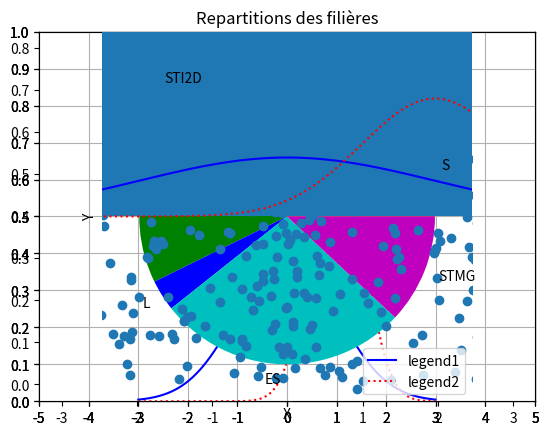

The matplotlib source for this figure:
%matplotlib inline
from scipy.stats import norm
import matplotlib.pyplot as plt
import numpy as np

x = np.arange(-3, 3, 0.01)

plt.plot(x, norm.pdf(x))
plt.show()

plt.plot(x, norm.pdf(x))
plt.plot(x, norm.pdf(x, 1.0, 0.5))
plt.show()

plt.plot(x, norm.pdf(x))
plt.plot(x, norm.pdf(x, 1.0, 0.5))
plt.savefig('POC.png', format='png')

axes = plt.axes()
axes.set_xlim([-5, 5])
axes.set_ylim([0, 1.0])
axes.set_xticks([-5, -4, -3, -2, -1, 0, 1, 2, 3, 4, 5])
axes.set_yticks([0, 0.1, 0.2, 0.3, 0.4, 0.5, 0.6, 0.7, 0.8, 0.9, 1.0])
plt.plot(x, norm.pdf(x))
plt.plot(x, norm.pdf(x, 1.0, 0.5))
plt.show()

axes = plt.axes()
axes.set_xlim([-5, 5])
axes.set_ylim([0, 1.0])
axes.set_xticks([-5, -4, -3, -2, -1, 0, 1, 2, 3, 4, 5])
axes.set_yticks([0, 0.1, 0.2, 0.3, 0.4, 0.5, 0.6, 0.7, 0.8, 0.9, 1.0])
axes.grid()
plt.plot(x, norm.pdf(x))
plt.plot(x, norm.pdf(x, 1.0, 0.5))
plt.show()

axes = plt.axes()
axes.set_xlim([-5, 5])
axes.set_ylim([0, 1.0])
axes.set_xticks([-5, -4, -3, -2, -1, 0, 1, 2, 3, 4, 5])
axes.set_yticks([0, 0.1, 0.2, 0.3, 0.4, 0.5, 0.6, 0.7, 0.8, 0.9, 1.0])
axes.grid()
plt.plot(x, norm.pdf(x), 'b-')
plt.plot(x, norm.pdf(x, 1.0, 0.5), 'r:')
plt.show()

axes = plt.axes()
axes.set_xlim([-5, 5])
axes.set_ylim([0, 1.0])
axes.set_xticks([-5, -4, -3, -2, -1, 0, 1, 2, 3, 4, 5])
axes.set_yticks([0, 0.1, 0.2, 0.3, 0.4, 0.5, 0.6, 0.7, 0.8, 0.9, 1.0])
axes.grid()
plt.xlabel('X')
plt.ylabel('Y')
plt.plot(x, norm.pdf(x), 'b-')
plt.plot(x, norm.pdf(x, 1.0, 0.5), 'r:')
plt.legend(['legend1', 'legend2'], loc=4)
plt.show()

valeur = [12, 55, 4, 32, 14]
couleurs = ['r', 'g', 'b', 'c', 'm']
labels = ['S', 'STI2D', 'L', 'ES', 'STMG']
plt.pie(valeur, colors=couleurs, labels=labels)
plt.title('Repartitions des filières')
plt.show()

values = [12, 55, 4, 32, 14]
colors = ['r', 'g', 'b', 'c', 'm']
plt.bar(range(0,5), values, color= colors)
plt.show()

from pylab import randn

X = randn(500)
Y = randn(500)
plt.scatter(X,Y)
plt.show()

incomes = np.random.normal(27000, 15000, 10000)
plt.hist(incomes, 50)
plt.show()

# Écrivez votre code ici